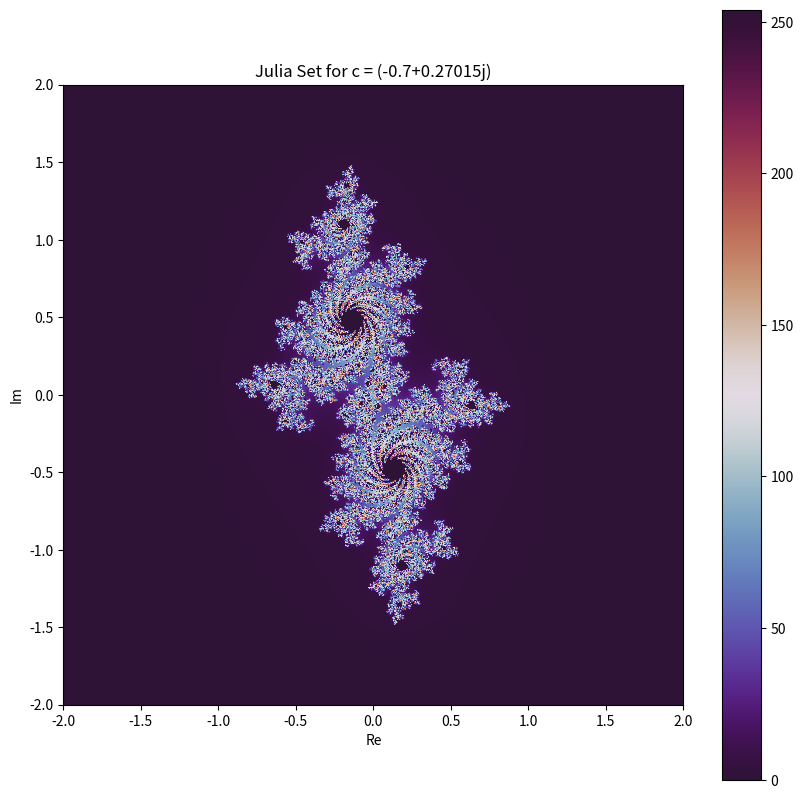

Python code for this plot:
import numpy as np
import matplotlib.pyplot as plt

def julia_set(c, width, height, x_min, x_max, y_min, y_max, max_iter):
  
    x = np.linspace(x_min, x_max, width)
    y = np.linspace(y_min, y_max, height)
    z = np.array(np.meshgrid(x, y)).T.reshape(-1, 2)
    z = z[:, 0] + 1j * z[:, 1]  

   
    img = np.zeros(z.shape, dtype=int)

    
    for i in range(max_iter):
        mask = np.abs(z) < 2  
        img[mask] = i 
        z[mask] = z[mask]**2 + c 

    img[img == max_iter - 1] = 0  
    return img.reshape((height, width))

def plot_julia_set(c, width=800, height=800, x_min=-2, x_max=2, y_min=-2, y_max=2, max_iter=256):
    img = julia_set(c, width, height, x_min, x_max, y_min, y_max, max_iter)
    
    plt.figure(figsize=(10, 10))
    plt.imshow(img, extent=(x_min, x_max, y_min, y_max), cmap='twilight_shifted', origin='lower')
    plt.colorbar()
    plt.title(f"Julia Set for c = {c}")
    plt.xlabel("Re")
    plt.ylabel("Im")
    plt.show()

def main():
    c = complex(-0.7, 0.27015)  
    plot_julia_set(c)

if __name__ == "__main__":
    main()


